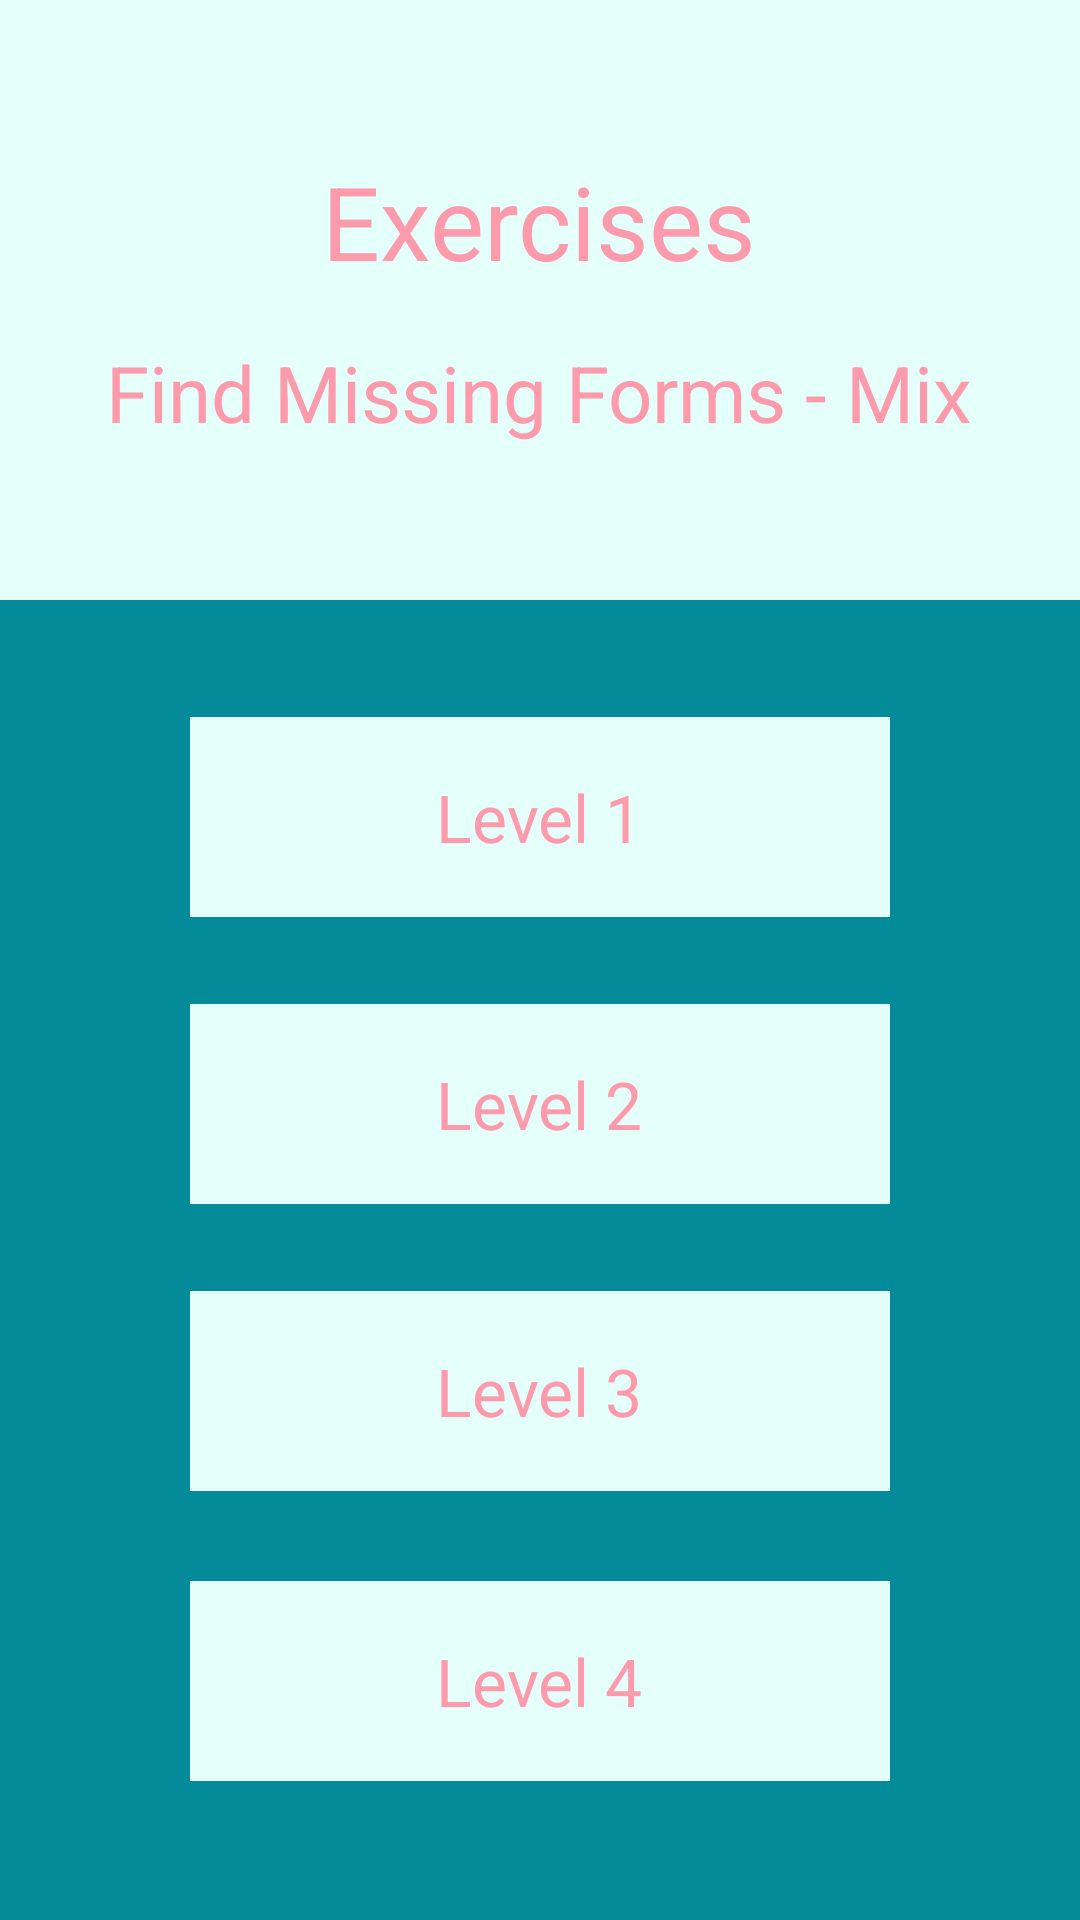

This screen was rendered from an Android layout file. Write that file and the resources it references.
<!-- AndroidManifest.xml: application theme AppTheme -->
<!-- res/layout/activity_exercise3_choice.xml -->
<?xml version="1.0" encoding="utf-8"?>
<RelativeLayout xmlns:android="http://schemas.android.com/apk/res/android"
    xmlns:tools="http://schemas.android.com/tools"
    android:id="@+id/activity_exercise3_choice"
    android:layout_width="match_parent"
    android:layout_height="match_parent"
    android:paddingBottom="@dimen/activity_vertical_margin"
    android:paddingLeft="@dimen/activity_horizontal_margin"
    android:paddingRight="@dimen/activity_horizontal_margin"
    android:paddingTop="@dimen/activity_vertical_margin"
    android:background="@color/canard"
    tools:context="com.example.mmtou.englishapplication.activity.Exercise3ChoiceActivity">

    <RelativeLayout
        android:layout_width="match_parent"
        android:layout_height="600px"
        android:background="@color/font2"
        android:id="@+id/layout0"
        android:layout_alignParentTop="true"
        android:layout_alignParentLeft="true"
        android:layout_alignParentStart="true">


        <TextView
            android:text="Exercises"
            android:layout_width="wrap_content"
            android:layout_height="wrap_content"
            android:id="@+id/title1"
            android:textAlignment="center"
            android:textColor="@color/poudré"
            android:textSize="34sp"
            android:layout_marginTop="51dp"
            android:layout_alignParentTop="true"
            android:layout_centerHorizontal="true" />

        <TextView
            android:text="Find Missing Forms - Mix"
            android:layout_width="wrap_content"
            android:layout_height="wrap_content"
            android:id="@+id/title3"
            android:textColor="@color/poudré"
            android:textSize="26sp"
            android:textAlignment="center"
            android:layout_marginTop="17dp"
            android:layout_below="@+id/title1"
            android:layout_centerHorizontal="true" />
    </RelativeLayout>

    <ScrollView
        android:layout_width="match_parent"
        android:layout_height="match_parent"
        android:layout_alignParentBottom="true"
        android:layout_alignParentLeft="true"
        android:layout_alignParentStart="true"
        android:layout_below="@id/layout0">

        <RelativeLayout
            android:layout_width="match_parent"
            android:layout_height="1200px">


            <RelativeLayout
                android:layout_width="700px"
                android:layout_height="200px"
                android:background="@color/font2"
                android:id="@+id/relativeLayout3"
                android:layout_marginTop="29dp"
                android:layout_below="@+id/relativeLayout2"
                android:layout_alignLeft="@+id/relativeLayout2"
                android:layout_alignStart="@+id/relativeLayout2">

                <TextView
                    android:text="Level 3"
                    android:layout_width="wrap_content"
                    android:layout_height="wrap_content"
                    android:id="@+id/exercise2"
                    android:textSize="22sp"
                    android:textColor="@color/poudré"
                    android:textAlignment="center"
                    android:layout_centerVertical="true"
                    android:layout_centerHorizontal="true" />

            </RelativeLayout>

            <RelativeLayout
                android:layout_width="700px"
                android:layout_height="200px"
                android:background="@color/font2"
                android:id="@+id/relativeLayout2"
                android:layout_below="@+id/relativeLayout1"
                android:layout_alignLeft="@+id/relativeLayout1"
                android:layout_alignStart="@+id/relativeLayout1"
                android:layout_marginTop="29dp">

                <TextView
                    android:text="Level 2"
                    android:layout_width="wrap_content"
                    android:layout_height="wrap_content"
                    android:id="@+id/exercise1"
                    android:textSize="22sp"
                    android:textColor="@color/poudré"
                    android:textAlignment="center"
                    android:layout_centerVertical="true"
                    android:layout_centerHorizontal="true"/>

            </RelativeLayout>

            <RelativeLayout
                android:layout_width="700px"
                android:layout_height="200px"
                android:background="@color/font2"
                android:id="@+id/relativeLayout4"
                android:layout_marginTop="30dp"
                android:layout_below="@+id/relativeLayout3"
                android:layout_alignLeft="@+id/relativeLayout3"
                android:layout_alignStart="@+id/relativeLayout3">

                <TextView
                    android:text="Level 4"
                    android:layout_width="wrap_content"
                    android:layout_height="wrap_content"
                    android:id="@+id/exercise3"
                    android:textSize="22sp"
                    android:textColor="@color/poudré"
                    android:textAlignment="center"
                    android:layout_centerVertical="true"
                    android:layout_centerHorizontal="true" />
            </RelativeLayout>

            <RelativeLayout
                android:layout_width="700px"
                android:layout_height="200px"
                android:background="@color/font2"
                android:id="@+id/relativeLayout1"
                android:layout_marginTop="39dp"
                android:layout_alignParentTop="true"
                android:layout_centerHorizontal="true">

                <TextView
                    android:text="Level 1"
                    android:layout_width="wrap_content"
                    android:layout_height="wrap_content"
                    android:id="@+id/exercise0"
                    android:textAlignment="center"
                    android:textSize="22sp"
                    android:textColor="@color/poudré"
                    android:layout_centerVertical="true"
                    android:layout_centerHorizontal="true" />
            </RelativeLayout>

        </RelativeLayout>
    </ScrollView>

</RelativeLayout>
<!-- resources referenced by this layout -->
<resources>
  <color name="canard">#048b9a</color>
  <color name="font2">#e5fffa</color>
  <style name="AppTheme" parent="Theme.AppCompat.Light.NoActionBar">
          
          <item name="colorPrimary">@color/colorPrimary</item>
          <item name="colorPrimaryDark">@color/colorPrimaryDark</item>
          <item name="colorAccent">@color/font2</item>
      </style>
  <color name="colorPrimary">#3F51B5</color>
  <color name="colorPrimaryDark">#303F9F</color>
</resources>
